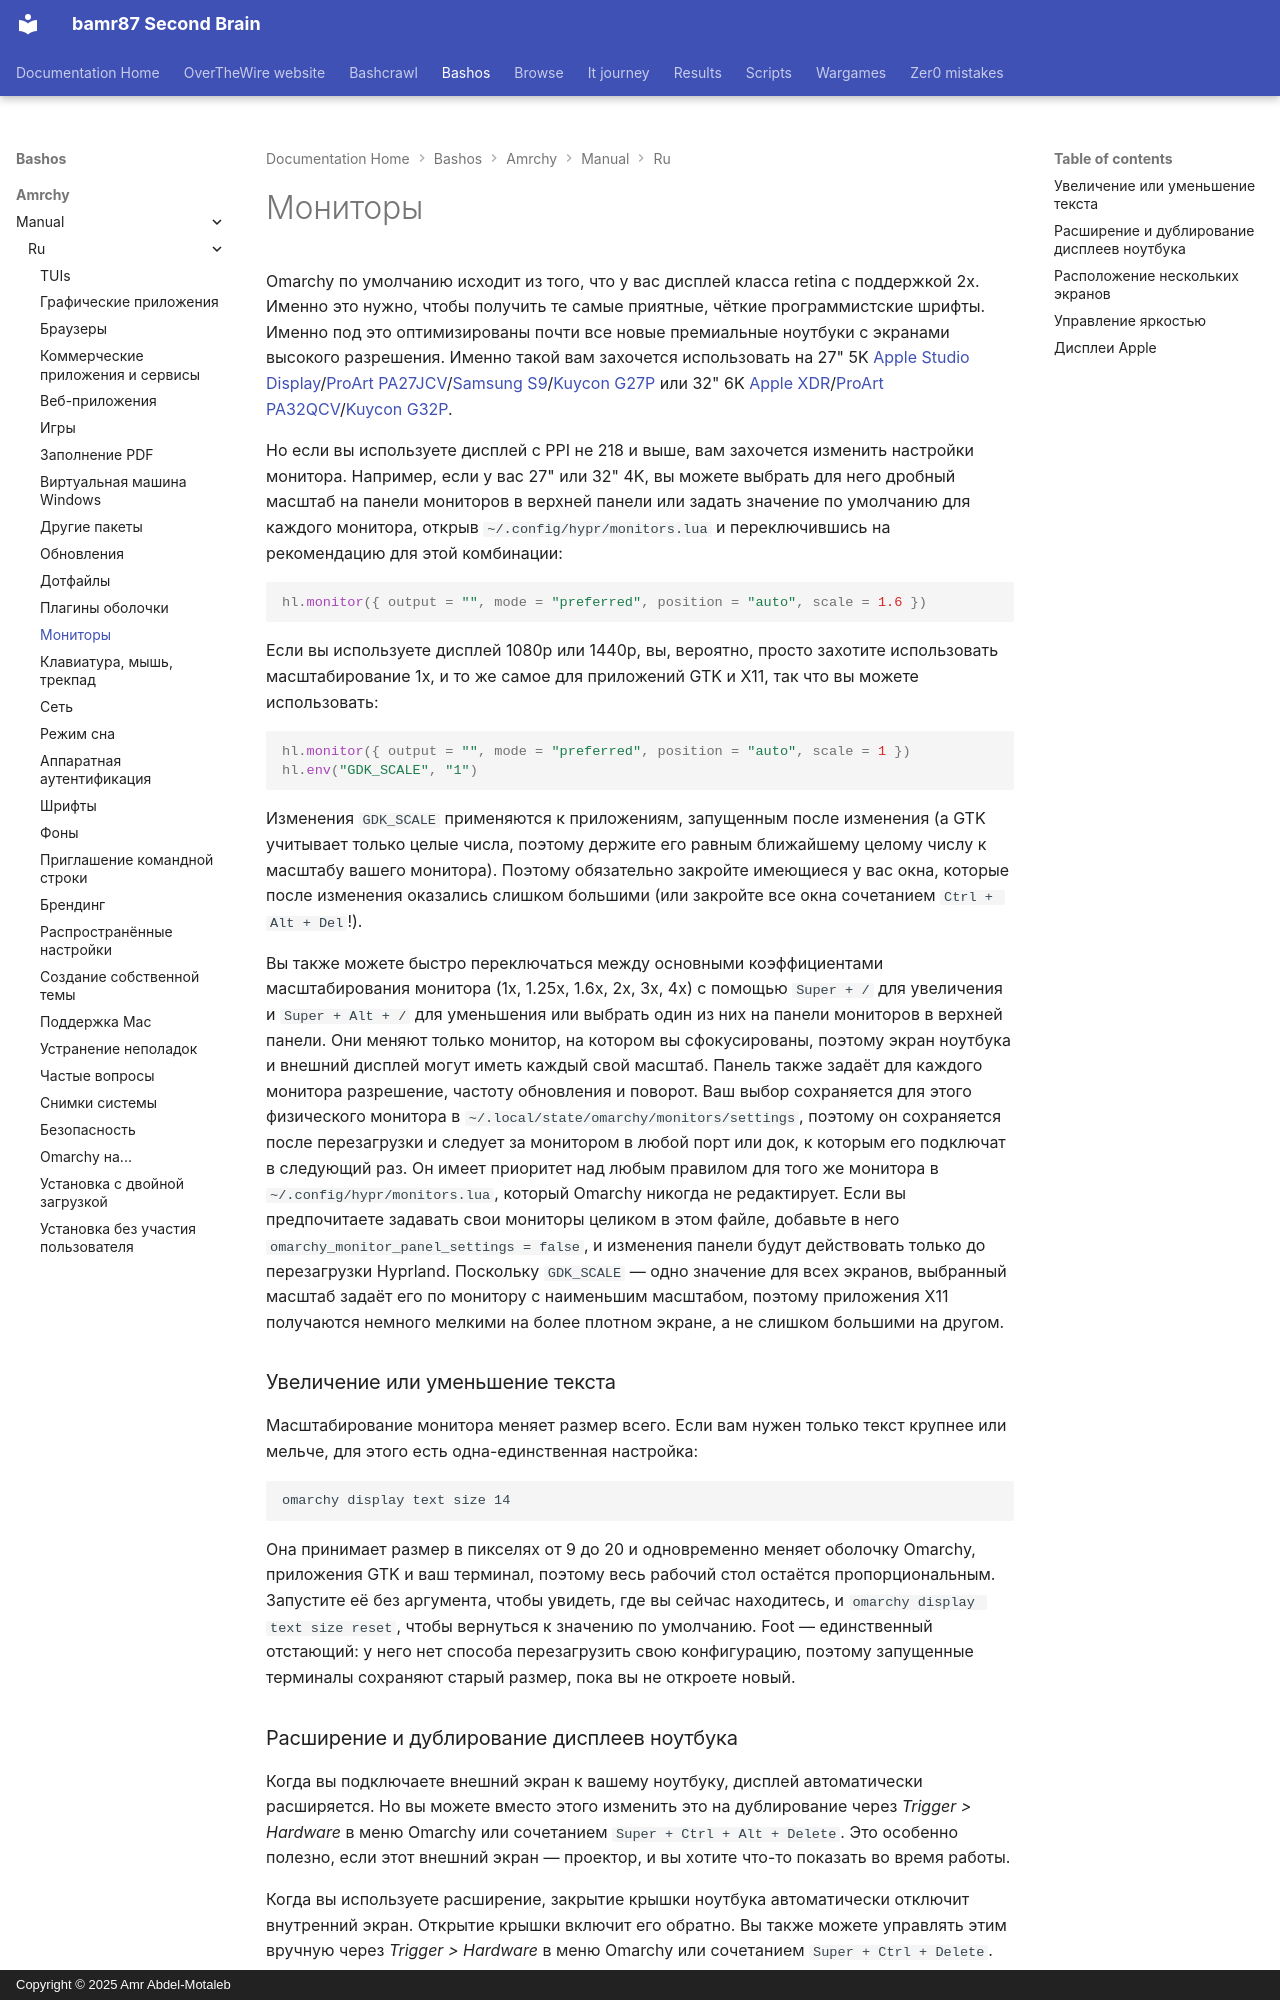

repository: bamr87/README · page: bashos/amrchy/manual/ru/33-monitors/index.html · generator: mkdocs · copyright: Copyright © 2025 Amr Abdel-Motaleb

---
source_file: amrchy/manual/ru/33-monitors.md
source_repo: bamr87/bashos
source_url: https://github.com/bamr87/bashos/blob/main/amrchy/manual/ru/33-monitors.md
title: Мониторы
---
# Мониторы

Omarchy по умолчанию исходит из того, что у вас дисплей класса retina с поддержкой 2x. Именно это нужно, чтобы получить те самые приятные, чёткие программистские шрифты. Именно под это оптимизированы почти все новые премиальные ноутбуки с экранами высокого разрешения. Именно такой вам захочется использовать на 27" 5K [Apple Studio Display](https://www.apple.com/studio-display/)/[ProArt PA27JCV](https://www.asus.com/us/displays-desktops/monitors/proart/proart-display-5k-pa27jcv/)/[Samsung S9](https://www.samsung.com/us/computing/monitors/5k/27-viewfinity-s9-5k-monitor-with-thunderbolt-4-matte-display-and-smart-features-ls27c900panxza/)/[Kuycon G27P](https://kuycon.us/monitors/G27P/) или 32" 6K [Apple XDR](https://www.apple.com/pro-display-xdr/)/[ProArt PA32QCV](https://www.asus.com/displays-desktops/monitors/proart/proart-display-6k-pa32qcv/)/[Kuycon G32P](https://kuycon.us/monitors/G32P/).

Но если вы используете дисплей с PPI не 218 и выше, вам захочется изменить настройки монитора. Например, если у вас 27" или 32" 4K, вы можете выбрать для него дробный масштаб на панели мониторов в верхней панели или задать значение по умолчанию для каждого монитора, открыв `~/.config/hypr/monitors.lua` и переключившись на рекомендацию для этой комбинации:

```lua
hl.monitor({ output = "", mode = "preferred", position = "auto", scale = 1.6 })
```

Если вы используете дисплей 1080p или 1440p, вы, вероятно, просто захотите использовать масштабирование 1x, и то же самое для приложений GTK и X11, так что вы можете использовать:

```lua
hl.monitor({ output = "", mode = "preferred", position = "auto", scale = 1 })
hl.env("GDK_SCALE", "1")
```

Изменения `GDK_SCALE` применяются к приложениям, запущенным после изменения (а GTK учитывает только целые числа, поэтому держите его равным ближайшему целому числу к масштабу вашего монитора). Поэтому обязательно закройте имеющиеся у вас окна, которые после изменения оказались слишком большими (или закройте все окна сочетанием `Ctrl + Alt + Del`!).

Вы также можете быстро переключаться между основными коэффициентами масштабирования монитора (1x, 1.25x, 1.6x, 2x, 3x, 4x) с помощью `Super + /` для увеличения и `Super + Alt + /` для уменьшения или выбрать один из них на панели мониторов в верхней панели. Они меняют только монитор, на котором вы сфокусированы, поэтому экран ноутбука и внешний дисплей могут иметь каждый свой масштаб. Панель также задаёт для каждого монитора разрешение, частоту обновления и поворот. Ваш выбор сохраняется для этого физического монитора в `~/.local/state/omarchy/monitors/settings`, поэтому он сохраняется после перезагрузки и следует за монитором в любой порт или док, к которым его подключат в следующий раз. Он имеет приоритет над любым правилом для того же монитора в `~/.config/hypr/monitors.lua`, который Omarchy никогда не редактирует. Если вы предпочитаете задавать свои мониторы целиком в этом файле, добавьте в него `omarchy_monitor_panel_settings = false`, и изменения панели будут действовать только до перезагрузки Hyprland. Поскольку `GDK_SCALE` — одно значение для всех экранов, выбранный масштаб задаёт его по монитору с наименьшим масштабом, поэтому приложения X11 получаются немного мелкими на более плотном экране, а не слишком большими на другом.

### Увеличение или уменьшение текста

Масштабирование монитора меняет размер всего. Если вам нужен только текст крупнее или мельче, для этого есть одна-единственная настройка:

```
omarchy display text size 14
```

Она принимает размер в пикселях от 9 до 20 и одновременно меняет оболочку Omarchy, приложения GTK и ваш терминал, поэтому весь рабочий стол остаётся пропорциональным. Запустите её без аргумента, чтобы увидеть, где вы сейчас находитесь, и `omarchy display text size reset`, чтобы вернуться к значению по умолчанию. Foot — единственный отстающий: у него нет способа перезагрузить свою конфигурацию, поэтому запущенные терминалы сохраняют старый размер, пока вы не откроете новый.
